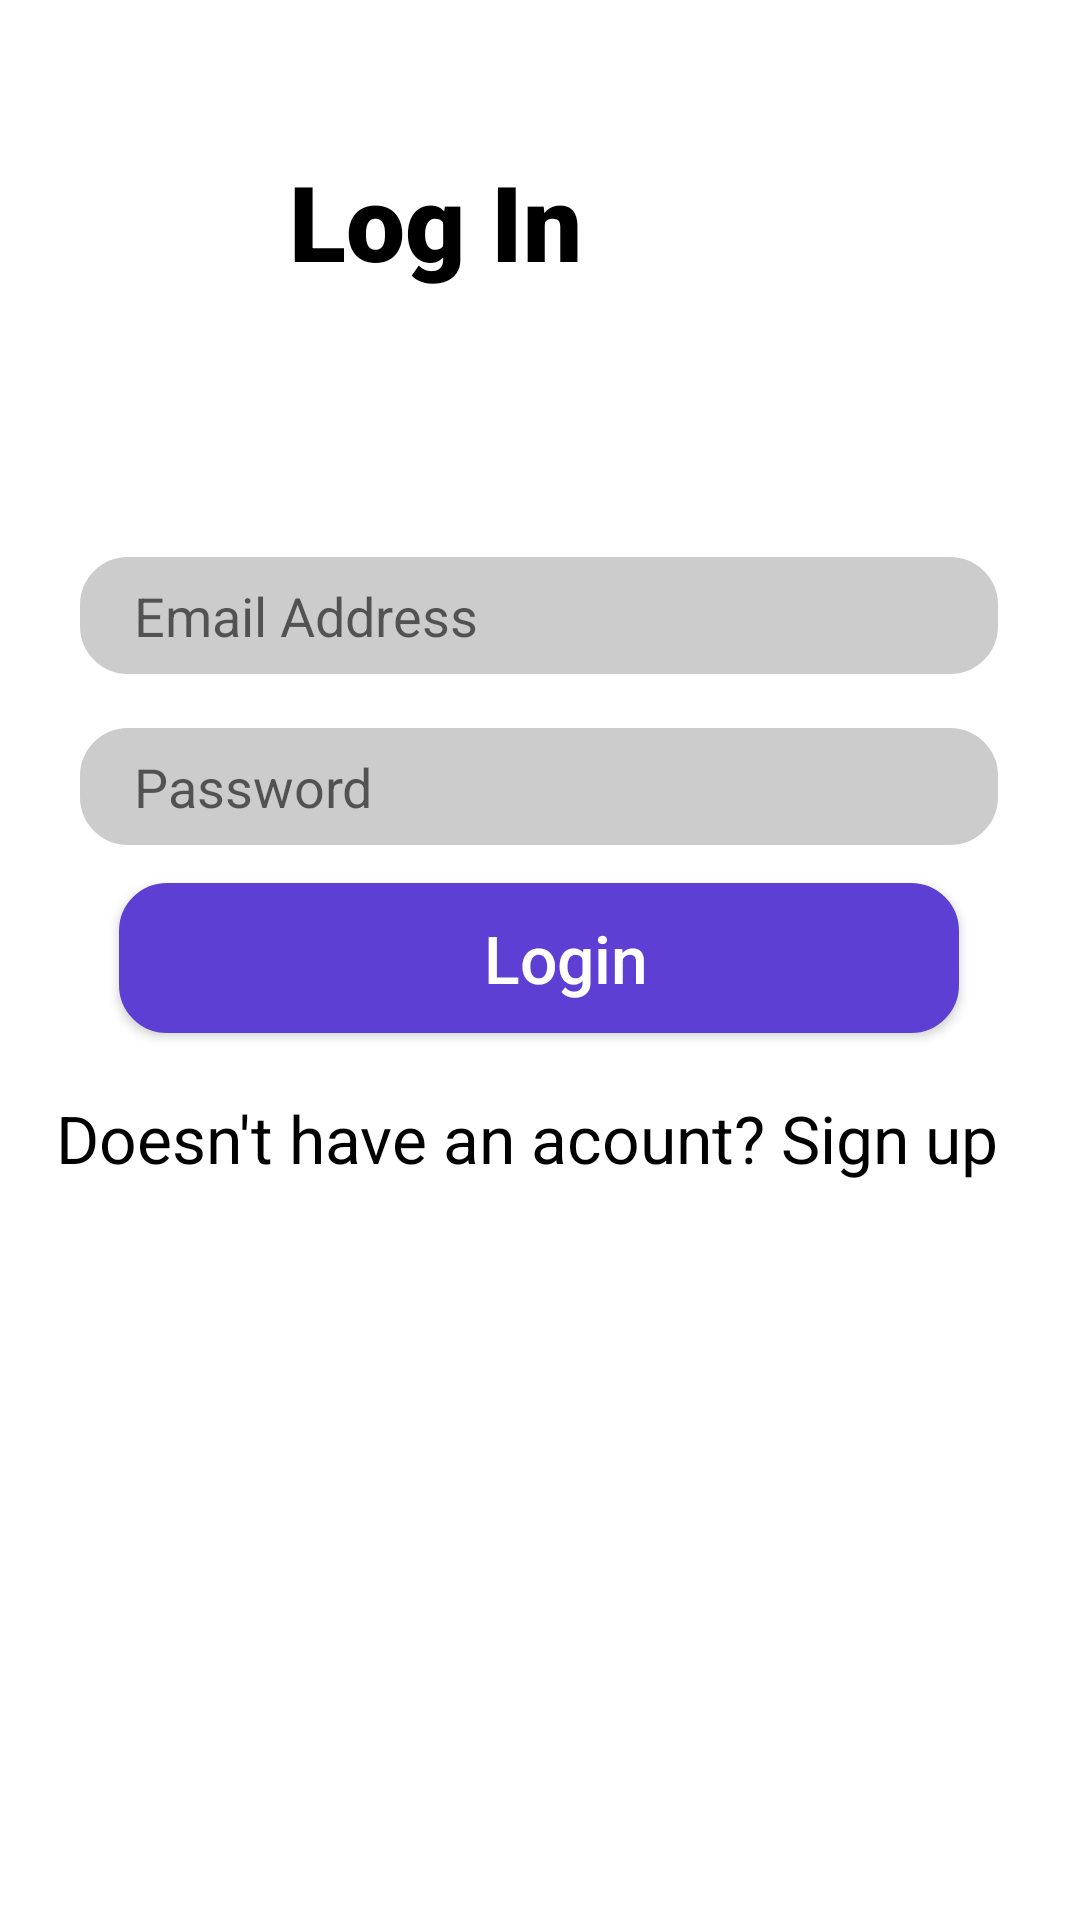

This screen was rendered from an Android layout file. Write that file and the resources it references.
<!-- AndroidManifest.xml: application theme Theme.RentACarProject -->
<!-- res/layout/activity_login.xml -->
<?xml version="1.0" encoding="utf-8"?>
<androidx.constraintlayout.widget.ConstraintLayout xmlns:android="http://schemas.android.com/apk/res/android"
    xmlns:app="http://schemas.android.com/apk/res-auto"
    xmlns:tools="http://schemas.android.com/tools"
    android:layout_width="match_parent"
    android:layout_height="match_parent"
    tools:context=".Login">
    <EditText
        android:id="@+id/passwordLog"
        android:layout_width="306dp"
        android:layout_height="39dp"
        android:background="@drawable/rounded_corner_view"
        android:ems="10"
        android:hint="Password"
        android:inputType="textPassword"
        android:textSize="18sp"
        app:layout_constraintBottom_toTopOf="@+id/loginBotton"
        app:layout_constraintEnd_toEndOf="parent"
        app:layout_constraintHorizontal_bias="0.495"
        app:layout_constraintStart_toStartOf="parent"
        app:layout_constraintTop_toTopOf="parent"
        app:layout_constraintVertical_bias="0.95" />

    <TextView
        android:id="@+id/signUp_text"
        android:layout_width="322dp"
        android:layout_height="45dp"
        android:text="Doesn't have an acount? Sign up"
        android:textAllCaps="false"
        android:textColor="@color/black"
        android:textSize="22sp"

        app:layout_constraintBottom_toBottomOf="parent"
        app:layout_constraintEnd_toEndOf="parent"
        app:layout_constraintHorizontal_bias="0.494"
        app:layout_constraintStart_toStartOf="parent"
        app:layout_constraintTop_toTopOf="parent"
        app:layout_constraintVertical_bias="0.613" />

    <EditText
        android:id="@+id/EmailLog"
        android:layout_width="306dp"
        android:layout_height="39dp"
        android:background="@drawable/rounded_corner_view"
        android:ems="10"
        android:hint="Email Address"
        android:inputType="textEmailAddress"
        android:textSize="18sp"
        app:layout_constraintBottom_toTopOf="@+id/passwordLog"
        app:layout_constraintEnd_toEndOf="parent"
        app:layout_constraintHorizontal_bias="0.495"
        app:layout_constraintStart_toStartOf="parent"
        app:layout_constraintTop_toTopOf="parent"
        app:layout_constraintVertical_bias="0.911" />

    <Button
        android:id="@+id/loginBotton"
        android:layout_width="280dp"
        android:layout_height="50dp"
        android:background="@drawable/rounded_corner_view"
        android:backgroundTint="#5D3FD3"
        android:text="Login"
        android:textAllCaps="false"
        android:textColor="@color/white"
        android:textSize="22sp"

        app:layout_constraintBottom_toBottomOf="parent"
        app:layout_constraintEnd_toEndOf="parent"
        app:layout_constraintHorizontal_bias="0.496"
        app:layout_constraintStart_toStartOf="parent"
        app:layout_constraintTop_toTopOf="parent"
        app:layout_constraintVertical_bias="0.499" />

    <TextView
        android:id="@+id/LogIn_logo"
        android:layout_width="133dp"
        android:layout_height="51dp"
        android:layout_marginBottom="520dp"
        android:fontFamily="sans-serif-black"
        android:text="Log In"
        android:textColor="@color/black"
        android:textSize="35sp"
        android:textStyle="bold"
        app:layout_constraintBottom_toBottomOf="parent"
        app:layout_constraintEnd_toEndOf="parent"
        app:layout_constraintHorizontal_bias="0.424"
        app:layout_constraintStart_toStartOf="parent"
        app:layout_constraintTop_toTopOf="parent"
        app:layout_constraintVertical_bias="0.731" />


</androidx.constraintlayout.widget.ConstraintLayout>
<!-- resources referenced by this layout -->
<resources>
  <!-- drawable rounded_corner_view (drawable) -->
  <?xml version="1.0" encoding="utf-8"?>
  <shape
      xmlns:android="http://schemas.android.com/apk/res/android"
      android:shape="rectangle">
  
      <corners android:radius="15dp" />
  
      
      <stroke android:width="2dp" android:color="#ccc" />
  
      
      <solid android:color="#ccc" />
      <padding android:left="18dp"/>
  
  </shape>
  <style name="Theme.RentACarProject" parent="Theme.MaterialComponents.DayNight.DarkActionBar">
          
          <item name="colorPrimary">@color/purple_500</item>
          <item name="colorPrimaryVariant">@color/purple_700</item>
          <item name="colorOnPrimary">@color/white</item>
          
          <item name="colorSecondary">@color/teal_200</item>
          <item name="colorSecondaryVariant">@color/teal_700</item>
          <item name="colorOnSecondary">@color/black</item>
          
          <item name="android:statusBarColor" tools:targetApi="l">?attr/colorPrimaryVariant</item>
          
      </style>
  <!-- not gathered from this repository: default colours our renderer supplied (Android Studio template values) -->
  <color name="purple_500">#FF6200EE</color>
  <color name="purple_700">#FF3700B3</color>
  <color name="teal_200">#FF03DAC5</color>
  <color name="teal_700">#FF018786</color>
  <color name="black">#FF000000</color>
  <color name="white">#FFFFFFFF</color>
</resources>
